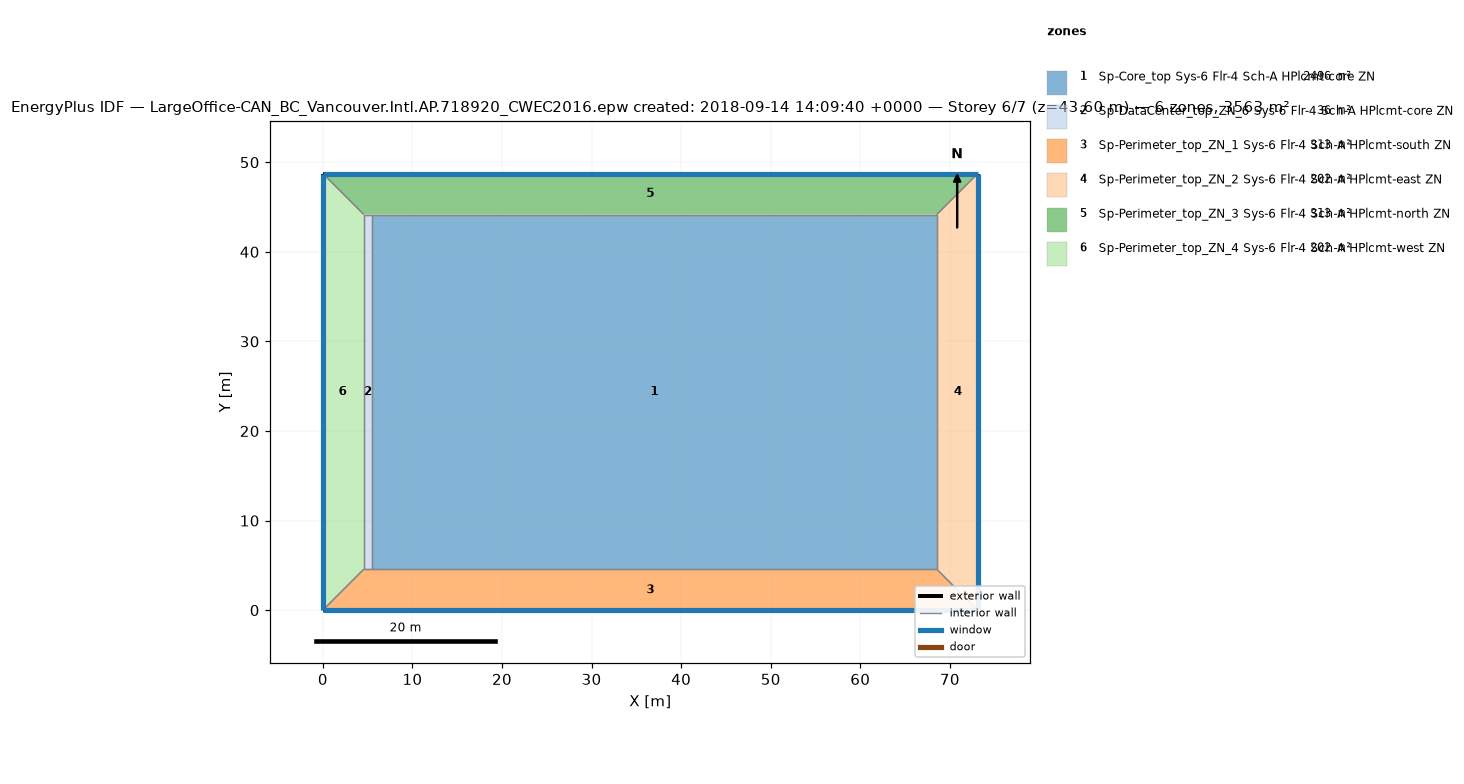
=== STOREY PLAN SPEC (per zone: floor XY polygon, exterior-wall plan segments, windows/doors) ===
zone 1: Sp-Core_top Sys-6 Flr-4 Sch-A HPlcmt-core ZN  (2496.1 m²)
  floor: (68.53, 44.16) (68.53, 4.57) (5.49, 4.57) (5.49, 44.16)
  interior walls: 4
zone 2: Sp-DataCenter_top_ZN_6 Sys-6 Flr-4 Sch-A HPlcmt-core ZN  (36.2 m²)
  floor: (5.49, 44.16) (5.49, 4.57) (4.57, 4.57) (4.57, 44.16)
  interior walls: 4
zone 3: Sp-Perimeter_top_ZN_1 Sys-6 Flr-4 Sch-A HPlcmt-south ZN  (313.4 m²)
  floor: (68.53, 4.57) (73.11, 0.00) (-0.00, 0.00) (4.57, 4.57)
  exterior wall: (-0.00, 0.00) – (73.11, 0.00)  [73.1 m]
    window: (-0.00, 0.00) – (73.11, 0.00)  [115.9 m²]
  interior walls: 4
zone 4: Sp-Perimeter_top_ZN_2 Sys-6 Flr-4 Sch-A HPlcmt-east ZN  (202.0 m²)
  floor: (73.11, 48.74) (73.11, 0.00) (68.53, 4.57) (68.53, 44.16)
  exterior wall: (73.11, 0.00) – (73.11, 48.74)  [48.7 m]
    window: (73.11, 0.00) – (73.11, 48.74)  [77.3 m²]
  interior walls: 3
zone 5: Sp-Perimeter_top_ZN_3 Sys-6 Flr-4 Sch-A HPlcmt-north ZN  (313.4 m²)
  floor: (73.11, 48.74) (68.53, 44.16) (4.57, 44.16) (-0.00, 48.74)
  exterior wall: (73.11, 48.74) – (-0.00, 48.74)  [73.1 m]
    window: (73.11, 48.74) – (-0.00, 48.74)  [115.9 m²]
  interior walls: 4
zone 6: Sp-Perimeter_top_ZN_4 Sys-6 Flr-4 Sch-A HPlcmt-west ZN  (202.0 m²)
  floor: (-0.00, 48.74) (4.57, 44.16) (4.57, 4.57) (-0.00, 0.00)
  exterior wall: (-0.00, 48.74) – (-0.00, 0.00)  [48.7 m]
    window: (-0.00, 48.74) – (-0.00, 0.00)  [77.3 m²]
  interior walls: 3

=== DERIVED (storey summary) ===
Building: LargeOffice-CAN_BC_Vancouver.Intl.AP.718920_CWEC2016.epw created: 2018-09-14 14:09:40 +0000
Storey: 6 of 7  (floor level z = 43.60 m)
Storey gross floor area: 3563.1 m²
Zones on this storey: 6
  - Sp-Core_top Sys-6 Flr-4 Sch-A HPlcmt-core ZN: floor 2496.1 m²
  - Sp-DataCenter_top_ZN_6 Sys-6 Flr-4 Sch-A HPlcmt-core ZN: floor 36.2 m²
  - Sp-Perimeter_top_ZN_1 Sys-6 Flr-4 Sch-A HPlcmt-south ZN: floor 313.4 m²; exterior wall 73.1 m (200.6 m²); 1 window(s) 115.9 m²; WWR 57.8%
  - Sp-Perimeter_top_ZN_2 Sys-6 Flr-4 Sch-A HPlcmt-east ZN: floor 202.0 m²; exterior wall 48.7 m (133.7 m²); 1 window(s) 77.3 m²; WWR 57.8%
  - Sp-Perimeter_top_ZN_3 Sys-6 Flr-4 Sch-A HPlcmt-north ZN: floor 313.4 m²; exterior wall 73.1 m (200.6 m²); 1 window(s) 115.9 m²; WWR 57.8%
  - Sp-Perimeter_top_ZN_4 Sys-6 Flr-4 Sch-A HPlcmt-west ZN: floor 202.0 m²; exterior wall 48.7 m (133.7 m²); 1 window(s) 77.3 m²; WWR 57.8%
Zone adjacency (shared interzone walls):
  - Sp-Core_top Sys-6 Flr-4 Sch-A HPlcmt-core ZN ↔ Sp-DataCenter_top_ZN_6 Sys-6 Flr-4 Sch-A HPlcmt-core ZN
  - Sp-Core_top Sys-6 Flr-4 Sch-A HPlcmt-core ZN ↔ Sp-Perimeter_top_ZN_1 Sys-6 Flr-4 Sch-A HPlcmt-south ZN
  - Sp-Core_top Sys-6 Flr-4 Sch-A HPlcmt-core ZN ↔ Sp-Perimeter_top_ZN_2 Sys-6 Flr-4 Sch-A HPlcmt-east ZN
  - Sp-Core_top Sys-6 Flr-4 Sch-A HPlcmt-core ZN ↔ Sp-Perimeter_top_ZN_3 Sys-6 Flr-4 Sch-A HPlcmt-north ZN
  - Sp-DataCenter_top_ZN_6 Sys-6 Flr-4 Sch-A HPlcmt-core ZN ↔ Sp-Perimeter_top_ZN_1 Sys-6 Flr-4 Sch-A HPlcmt-south ZN
  - Sp-DataCenter_top_ZN_6 Sys-6 Flr-4 Sch-A HPlcmt-core ZN ↔ Sp-Perimeter_top_ZN_3 Sys-6 Flr-4 Sch-A HPlcmt-north ZN
  - Sp-DataCenter_top_ZN_6 Sys-6 Flr-4 Sch-A HPlcmt-core ZN ↔ Sp-Perimeter_top_ZN_4 Sys-6 Flr-4 Sch-A HPlcmt-west ZN
  - Sp-Perimeter_top_ZN_1 Sys-6 Flr-4 Sch-A HPlcmt-south ZN ↔ Sp-Perimeter_top_ZN_2 Sys-6 Flr-4 Sch-A HPlcmt-east ZN
  - Sp-Perimeter_top_ZN_1 Sys-6 Flr-4 Sch-A HPlcmt-south ZN ↔ Sp-Perimeter_top_ZN_4 Sys-6 Flr-4 Sch-A HPlcmt-west ZN
  - Sp-Perimeter_top_ZN_2 Sys-6 Flr-4 Sch-A HPlcmt-east ZN ↔ Sp-Perimeter_top_ZN_3 Sys-6 Flr-4 Sch-A HPlcmt-north ZN
  - Sp-Perimeter_top_ZN_3 Sys-6 Flr-4 Sch-A HPlcmt-north ZN ↔ Sp-Perimeter_top_ZN_4 Sys-6 Flr-4 Sch-A HPlcmt-west ZN